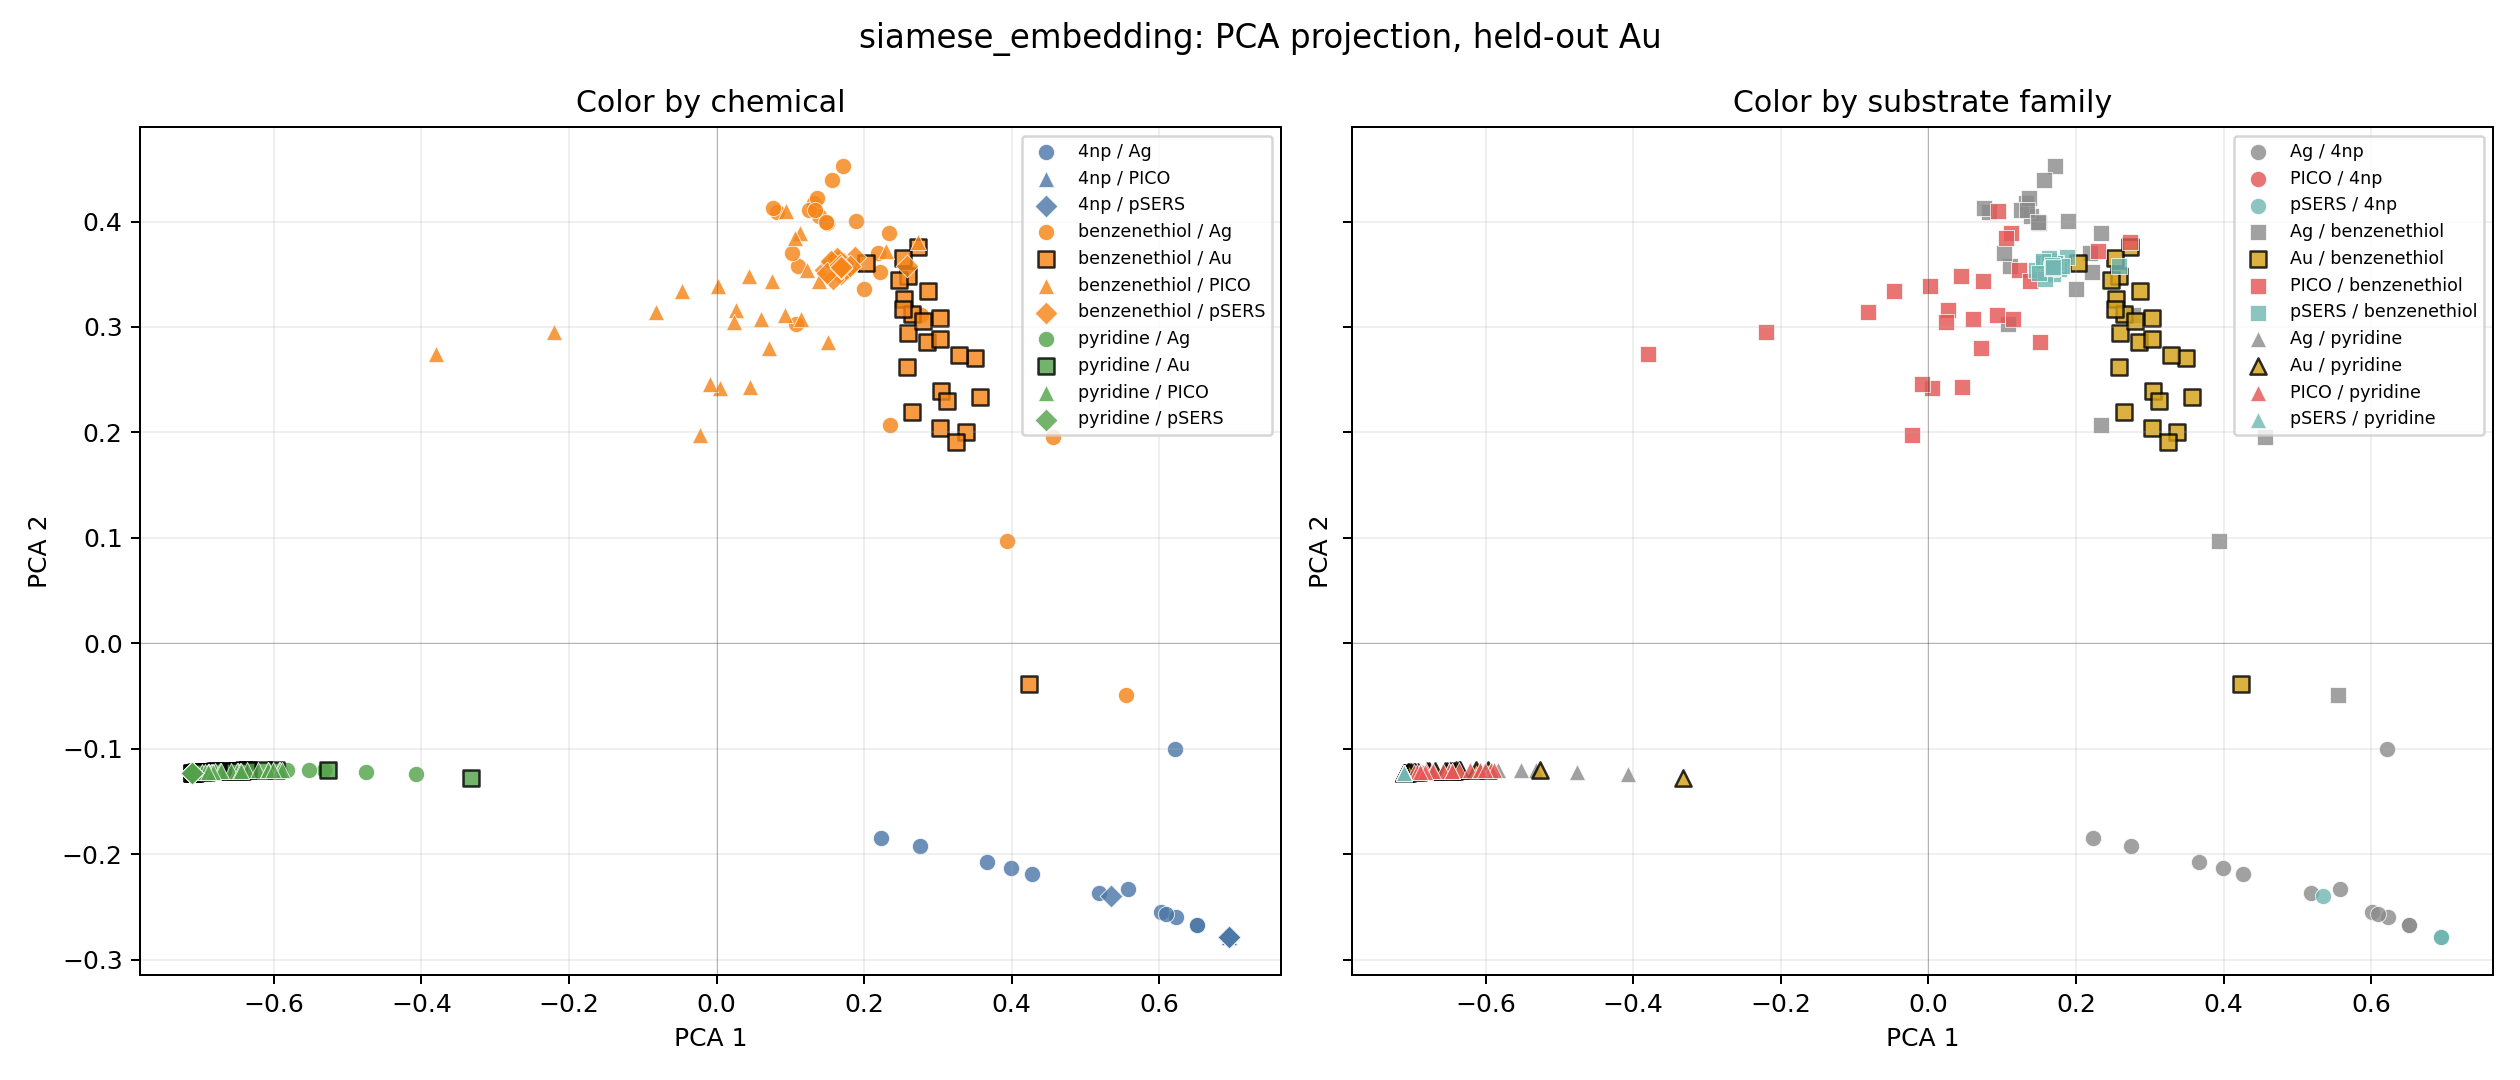

The table this chart was drawn from, first rows:
x1, x2, label, substrate
0.6948, -0.2781, 4np, pSERS
0.6948, -0.2781, 4np, pSERS
0.6948, -0.2781, 4np, pSERS
0.6948, -0.2781, 4np, pSERS
0.6948, -0.2781, 4np, pSERS
0.6948, -0.2781, 4np, pSERS
0.6948, -0.2781, 4np, pSERS
0.6948, -0.2781, 4np, pSERS
0.6948, -0.2781, 4np, pSERS
0.6948, -0.2781, 4np, pSERS
0.6948, -0.2781, 4np, pSERS
0.6948, -0.2781, 4np, pSERS
0.6948, -0.2781, 4np, pSERS
0.5343, -0.2399, 4np, pSERS
0.6948, -0.2781, 4np, pSERS
0.6948, -0.2781, 4np, pSERS
0.6948, -0.2781, 4np, pSERS
0.6948, -0.2781, 4np, pSERS
0.6948, -0.2781, 4np, pSERS
0.6948, -0.2781, 4np, pSERS
0.6948, -0.2781, 4np, pSERS
0.6948, -0.2781, 4np, pSERS
0.6948, -0.2781, 4np, pSERS
0.6948, -0.2781, 4np, pSERS
0.6948, -0.2781, 4np, pSERS
0.1463, 0.3542, benzenethiol, pSERS
0.16, 0.3554, benzenethiol, pSERS
0.1796, 0.3579, benzenethiol, pSERS
0.1651, 0.3622, benzenethiol, pSERS
0.2585, 0.3583, benzenethiol, pSERS
0.1676, 0.3551, benzenethiol, pSERS
0.1878, 0.3661, benzenethiol, pSERS
0.1768, 0.3553, benzenethiol, pSERS
0.1638, 0.3548, benzenethiol, pSERS
0.1733, 0.3609, benzenethiol, pSERS
0.156, 0.3619, benzenethiol, pSERS
0.1555, 0.3606, benzenethiol, pSERS
0.1716, 0.3609, benzenethiol, pSERS
0.1616, 0.3577, benzenethiol, pSERS
0.1631, 0.3654, benzenethiol, pSERS
0.1553, 0.3622, benzenethiol, pSERS
0.169, 0.3502, benzenethiol, pSERS
0.1655, 0.3551, benzenethiol, pSERS
0.158, 0.3452, benzenethiol, pSERS
0.1686, 0.3563, benzenethiol, pSERS
0.1809, 0.3581, benzenethiol, pSERS
0.1499, 0.351, benzenethiol, pSERS
0.1677, 0.3586, benzenethiol, pSERS
0.168, 0.3562, benzenethiol, pSERS
0.1682, 0.3573, benzenethiol, pSERS
-0.7108, -0.1227, pyridine, pSERS
-0.7108, -0.1227, pyridine, pSERS
-0.7108, -0.1227, pyridine, pSERS
-0.7108, -0.1227, pyridine, pSERS
-0.7108, -0.1227, pyridine, pSERS
-0.7108, -0.1227, pyridine, pSERS
-0.7108, -0.1227, pyridine, pSERS
-0.7108, -0.1227, pyridine, pSERS
-0.7108, -0.1227, pyridine, pSERS
-0.7108, -0.1227, pyridine, pSERS
... 215 more rows
